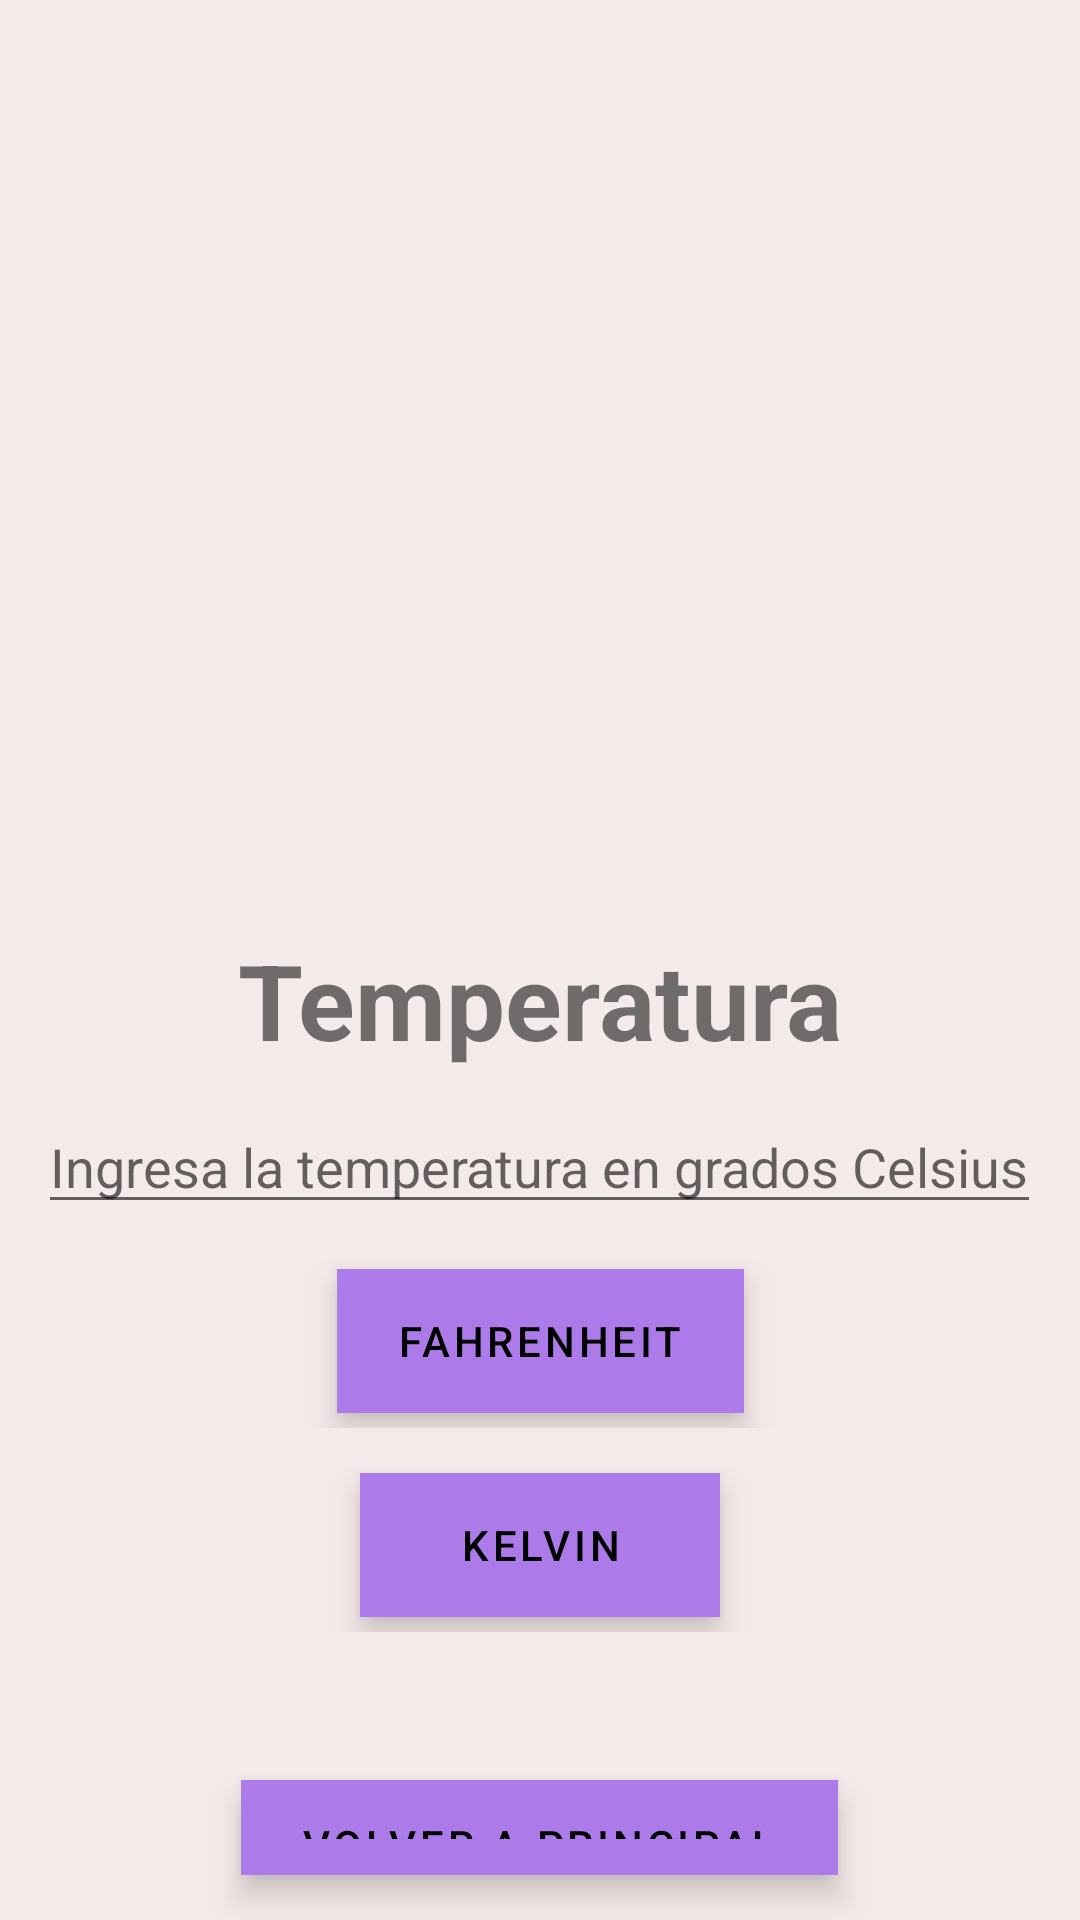

This screen was rendered from an Android layout file. Write that file and the resources it references.
<!-- AndroidManifest.xml: application theme Theme.Conversor -->
<!-- res/layout/activity_temperatura.xml -->
<?xml version="1.0" encoding="utf-8"?>
<LinearLayout xmlns:android="http://schemas.android.com/apk/res/android"
    xmlns:app="http://schemas.android.com/apk/res-auto"
    xmlns:tools="http://schemas.android.com/tools"
    android:layout_width="match_parent"
    android:layout_height="match_parent"
    android:orientation="vertical"
    android:layout_gravity="center"
    tools:context=".MainActivity"
    android:background="#F5EAEA">

    <ImageView
        android:layout_width="300dp"
        android:layout_height="300dp"
        app:srcCompat="@drawable/temperatura"
        android:layout_gravity="center"/>
    <TextView

        android:layout_width="wrap_content"
        android:layout_height="wrap_content"
        android:layout_gravity="center"
        android:gravity="bottom"
        android:layout_margin="10dp"
        android:text="Temperatura"
        android:textSize="35dp"
        android:textStyle="bold" />

    <EditText
        android:id="@+id/txtcelsius"
        android:layout_width="wrap_content"
        android:layout_height="wrap_content"
        android:layout_gravity="center_horizontal"
        android:inputType="number|numberDecimal"
        android:hint="Ingresa la temperatura en grados Celsius"
        android:textSize="18dp" />
    <LinearLayout
        android:layout_width="375dp"
        android:layout_height="wrap_content"
        android:gravity="center"
        android:layout_gravity="center_horizontal"
        android:layout_marginTop="10dp">
        <com.google.android.material.button.MaterialButton
            android:id="@+id/btnfahrenheit"
            style="@style/Widget.MaterialComponents.ExtendedFloatingActionButton"
            android:layout_width="wrap_content"
            android:layout_height="wrap_content"
            android:layout_margin="5dp"
            android:text="Fahrenheit"/>
    </LinearLayout>
    <LinearLayout
        android:layout_width="375dp"
        android:layout_height="wrap_content"
        android:gravity="center"
        android:layout_gravity="center_horizontal"
        android:layout_marginTop="10dp">
        <com.google.android.material.button.MaterialButton
            android:id="@+id/btnkelvin"
            style="@style/Widget.MaterialComponents.ExtendedFloatingActionButton"
            android:layout_width="wrap_content"
            android:layout_height="wrap_content"
            android:layout_margin="5dp"
            android:text="Kelvin"/>
    </LinearLayout>

    <TextView
        android:id="@+id/txtSalidat"
        android:layout_width="match_parent"
        android:layout_height="wrap_content"
        android:layout_marginTop="10dp"
        android:textSize="18dp"
        android:gravity="center"/>
    <com.google.android.material.button.MaterialButton
        android:id="@+id/btnvolvert"
        style="@style/Widget.MaterialComponents.ExtendedFloatingActionButton"
        android:layout_width="wrap_content"
        android:layout_height="wrap_content"
        android:layout_margin="15dp"
        android:text="Volver a principal"
        android:layout_gravity="center"/>

</LinearLayout>
<!-- resources referenced by this layout -->
<resources>
  <style name="Theme.Conversor" parent="Theme.MaterialComponents.DayNight.DarkActionBar">
          
          <item name="colorPrimary">@color/purple_500</item>
          <item name="colorPrimaryVariant">@color/purple_700</item>
          <item name="colorOnPrimary">@color/white</item>
          
          <item name="colorSecondary">#AD7BE9</item>
          <item name="colorSecondaryVariant">@color/teal_700</item>
          <item name="colorOnSecondary">@color/black</item>
          
          <item name="android:statusBarColor">?attr/colorPrimaryVariant</item>
          
      </style>
  <!-- not gathered from this repository: default colours our renderer supplied (Android Studio template values) -->
  <color name="purple_500">#FF6200EE</color>
  <color name="purple_700">#FF3700B3</color>
  <color name="teal_700">#FF018786</color>
  <color name="black">#FF000000</color>
  <color name="white">#FFFFFFFF</color>
</resources>
